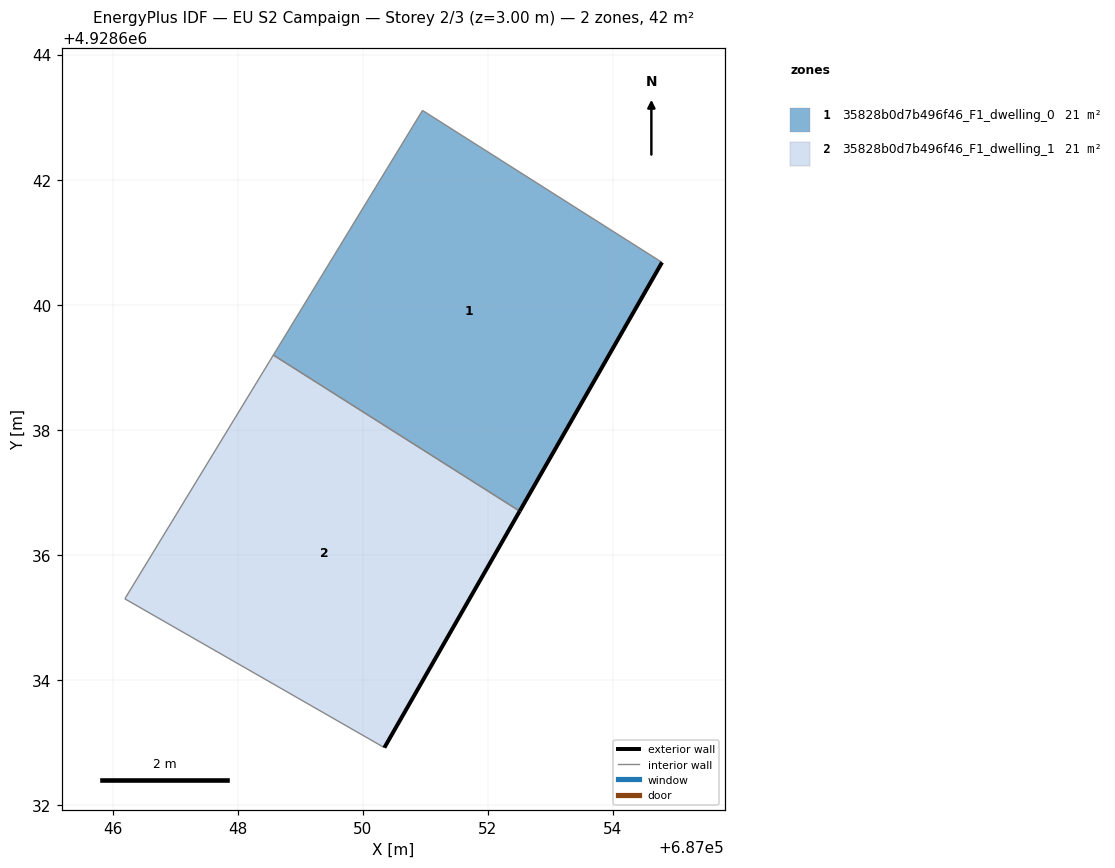
=== STOREY PLAN SPEC (per zone: floor XY polygon, exterior-wall plan segments, windows/doors) ===
zone 1: 35828b0d7b496f46_F1_dwelling_0  (21.1 m²)
  floor: (687052.51, 4928636.70) (687054.78, 4928640.68) (687050.95, 4928643.11) (687048.57, 4928639.20)
  exterior wall: (687054.78, 4928640.68) – (687052.51, 4928636.70)  [4.6 m]
  interior walls: 3
zone 2: 35828b0d7b496f46_F1_dwelling_1  (21.1 m²)
  floor: (687050.34, 4928632.92) (687052.51, 4928636.70) (687048.57, 4928639.20) (687046.19, 4928635.30)
  exterior wall: (687052.51, 4928636.70) – (687050.34, 4928632.92)  [4.4 m]
  interior walls: 3

=== DERIVED (storey summary) ===
Building: EU S2 Campaign
Storey: 2 of 3  (floor level z = 3.00 m)
Storey gross floor area: 42.1 m²
Zones on this storey: 2
  - 35828b0d7b496f46_F1_dwelling_0: floor 21.1 m²; exterior wall 4.6 m (13.7 m²); WWR 0.0%
  - 35828b0d7b496f46_F1_dwelling_1: floor 21.1 m²; exterior wall 4.4 m (13.1 m²); WWR 0.0%
Zone adjacency (shared interzone walls):
  - 35828b0d7b496f46_F1_dwelling_0 ↔ 35828b0d7b496f46_F1_dwelling_1